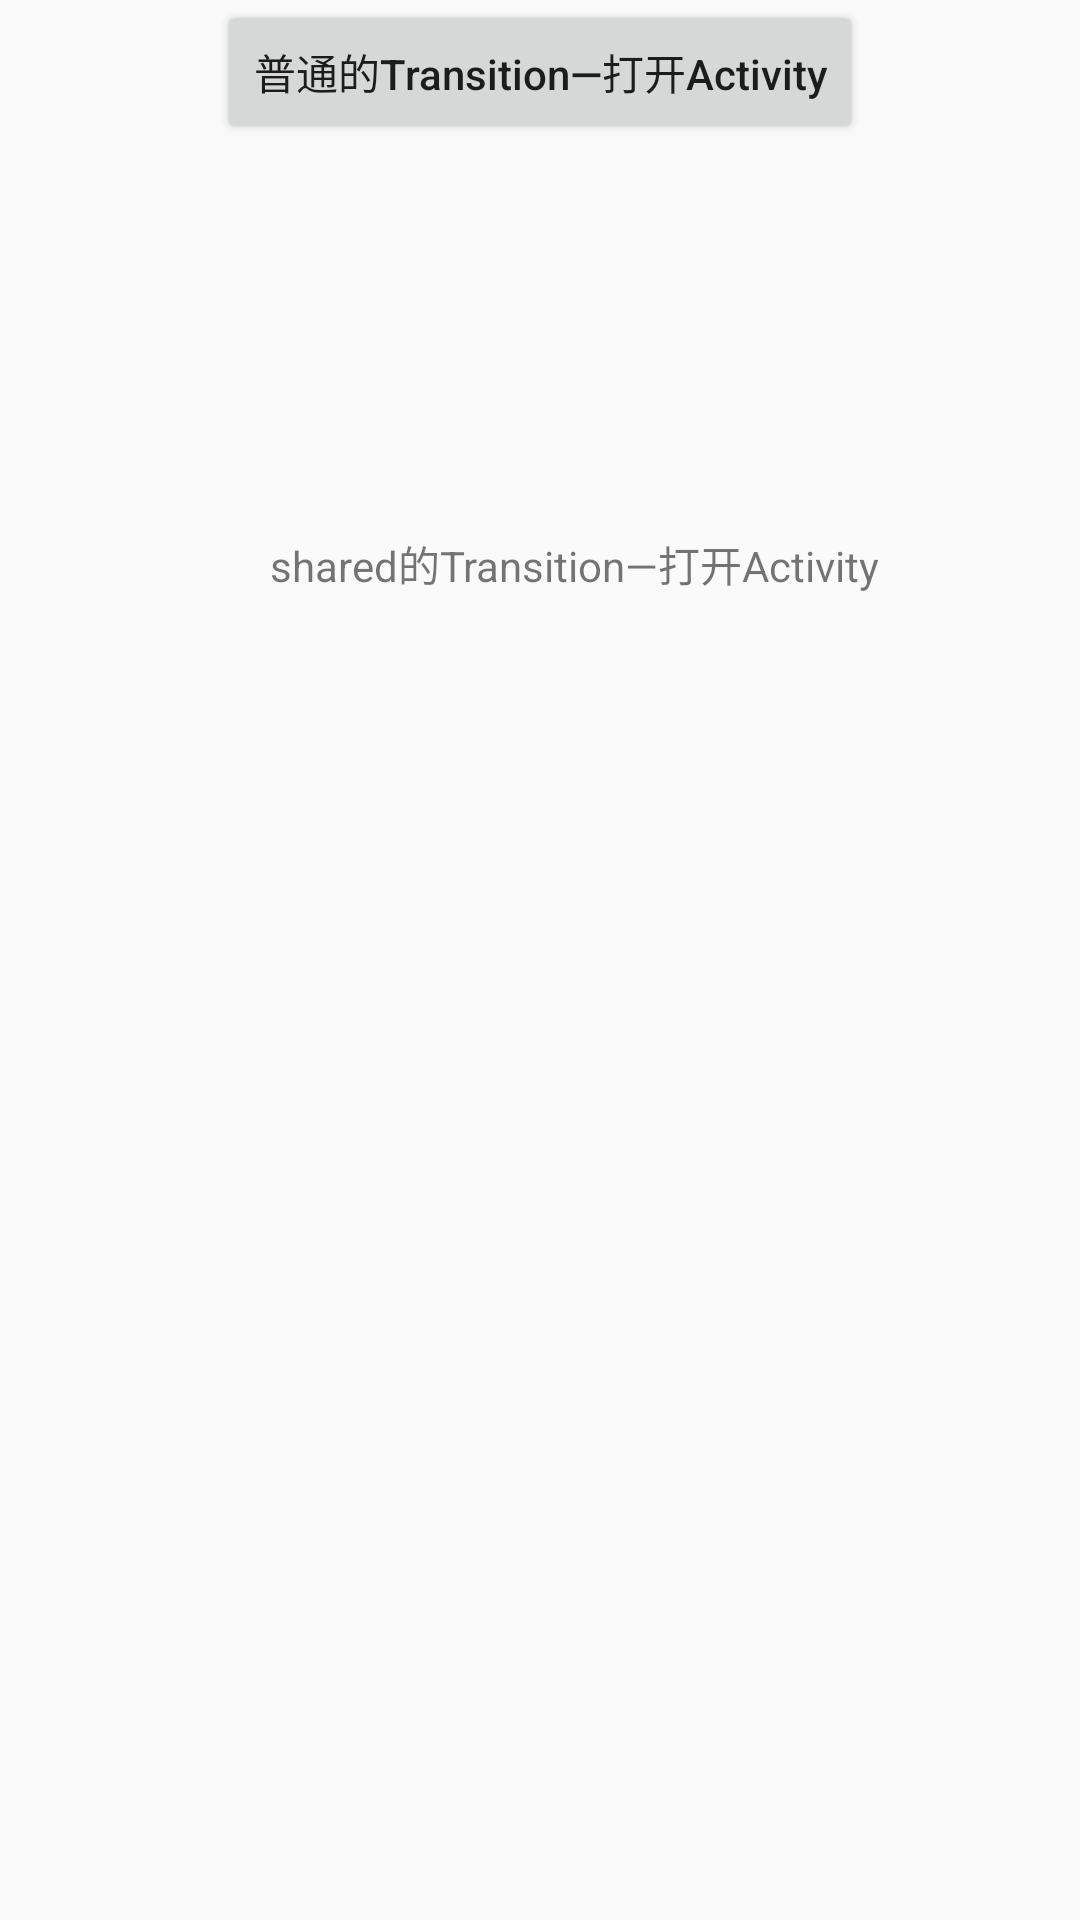

Here is an Android app screen rendered from its layout file. Give the layout XML and the strings, colors and styles it references.
<!-- AndroidManifest.xml: application theme AppTheme -->
<!-- res/layout/fragment_activity_transitions.xml -->
<?xml version="1.0" encoding="utf-8"?>
<RelativeLayout
    xmlns:android="http://schemas.android.com/apk/res/android"
    android:layout_width="match_parent"
    android:layout_height="match_parent">

    <LinearLayout
        android:layout_width="match_parent"
        android:layout_height="wrap_content"
        android:gravity="center"
        android:orientation="vertical">

        <Button
            android:id="@+id/btn_common_transition_open"
            android:layout_width="wrap_content"
            android:layout_height="wrap_content"
            android:text="@string/btn_common_transition_open"
            android:textAllCaps="false"/>

        <LinearLayout
            android:id="@+id/layout_shared_transition_open"
            android:layout_width="match_parent"
            android:layout_height="wrap_content"
            android:layout_marginTop="100dp"
            android:orientation="horizontal">

            <ImageView
                android:id="@+id/img_transition"
                android:layout_width="80dp"
                android:layout_height="80dp"
                android:src="@mipmap/ic_launcher"
                android:textAllCaps="false"
                android:transitionName="shareImage"/>

            <TextView
                android:layout_width="wrap_content"
                android:layout_height="wrap_content"
                android:layout_marginStart="10dp"
                android:text="@string/layout_shared_transition_open"
                android:layout_gravity="center_vertical"/>

        </LinearLayout>

    </LinearLayout>
</RelativeLayout>
<!-- resources referenced by this layout -->
<resources>
  <string name="btn_common_transition_open">普通的Transition—打开Activity</string>
  <string name="layout_shared_transition_open">shared的Transition—打开Activity</string>
  <style name="AppTheme" parent="AppTheme.Base">
          
  
      </style>
  <style name="AppTheme.Base" parent="Theme.AppCompat.Light.DarkActionBar">
          
          <item name="colorPrimary">@color/colorPrimary</item>
          <item name="colorPrimaryDark">@color/colorPrimaryDark</item>
          <item name="colorAccent">@color/colorAccent</item>
      </style>
  <!-- not gathered from this repository: default colours our renderer supplied (Android Studio template values) -->
  <color name="colorPrimary">#FF6200EE</color>
  <color name="colorPrimaryDark">#FF3700B3</color>
  <color name="colorAccent">#FF03DAC5</color>
</resources>
